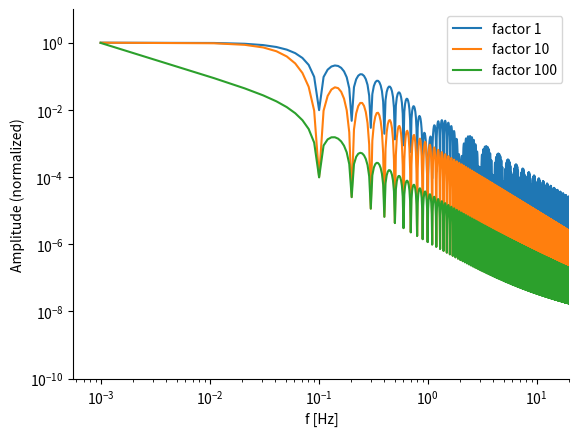

Here is the Python script that generated this plot:
import numpy as num
import matplotlib.pyplot as plt


# [redacted]

def boxcar_amp_spec(f, M0, t_rupture, t_displacement):
    return M0 * num.abs(num.sinc(f * t_rupture)) * num.abs(num.sinc(f * t_displacement))


def corner_frequency(t_rupture, t_displacement):
    return 1./ (t_rupture + 2*t_displacement)


if __name__  == '__main__':
    fig = plt.figure()
    ax = fig.add_subplot(111)

    f = num.linspace(1E-3, 100, 10000)
    M0 = 1.

    t_displacement = 10
    for t_rupture in [1,  10, 100]:
        ax.loglog(f, boxcar_amp_spec(f, M0, t_rupture, t_displacement), label='factor %s' % t_rupture)
    ax.set_xlabel('f [Hz]')
    ax.set_ylabel('Amplitude (normalized)')
    ax.set_xlim(0, 20)
    ax.set_ylim(1E-10, 10.)
    ax.spines['top'].set_visible(False)
    ax.spines['right'].set_visible(False)
    plt.legend()
    fig.savefig('stf_compare.png')
    plt.show()
